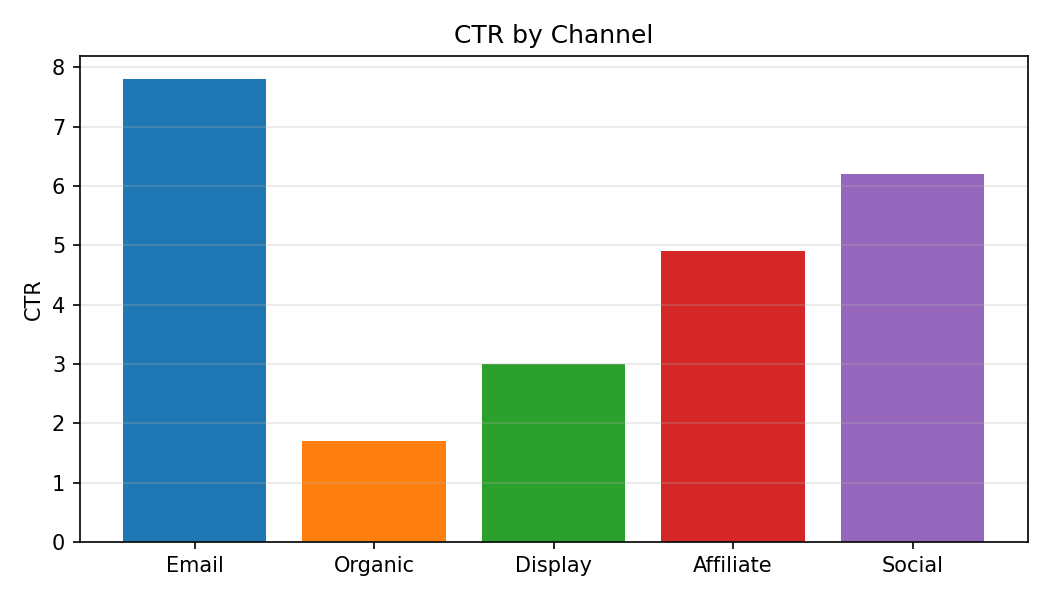

The file beside this chart, header and first rows:
Category, CTR
Email, 7.8
Organic, 1.7
Display, 3.0
Affiliate, 4.9
Social, 6.2
